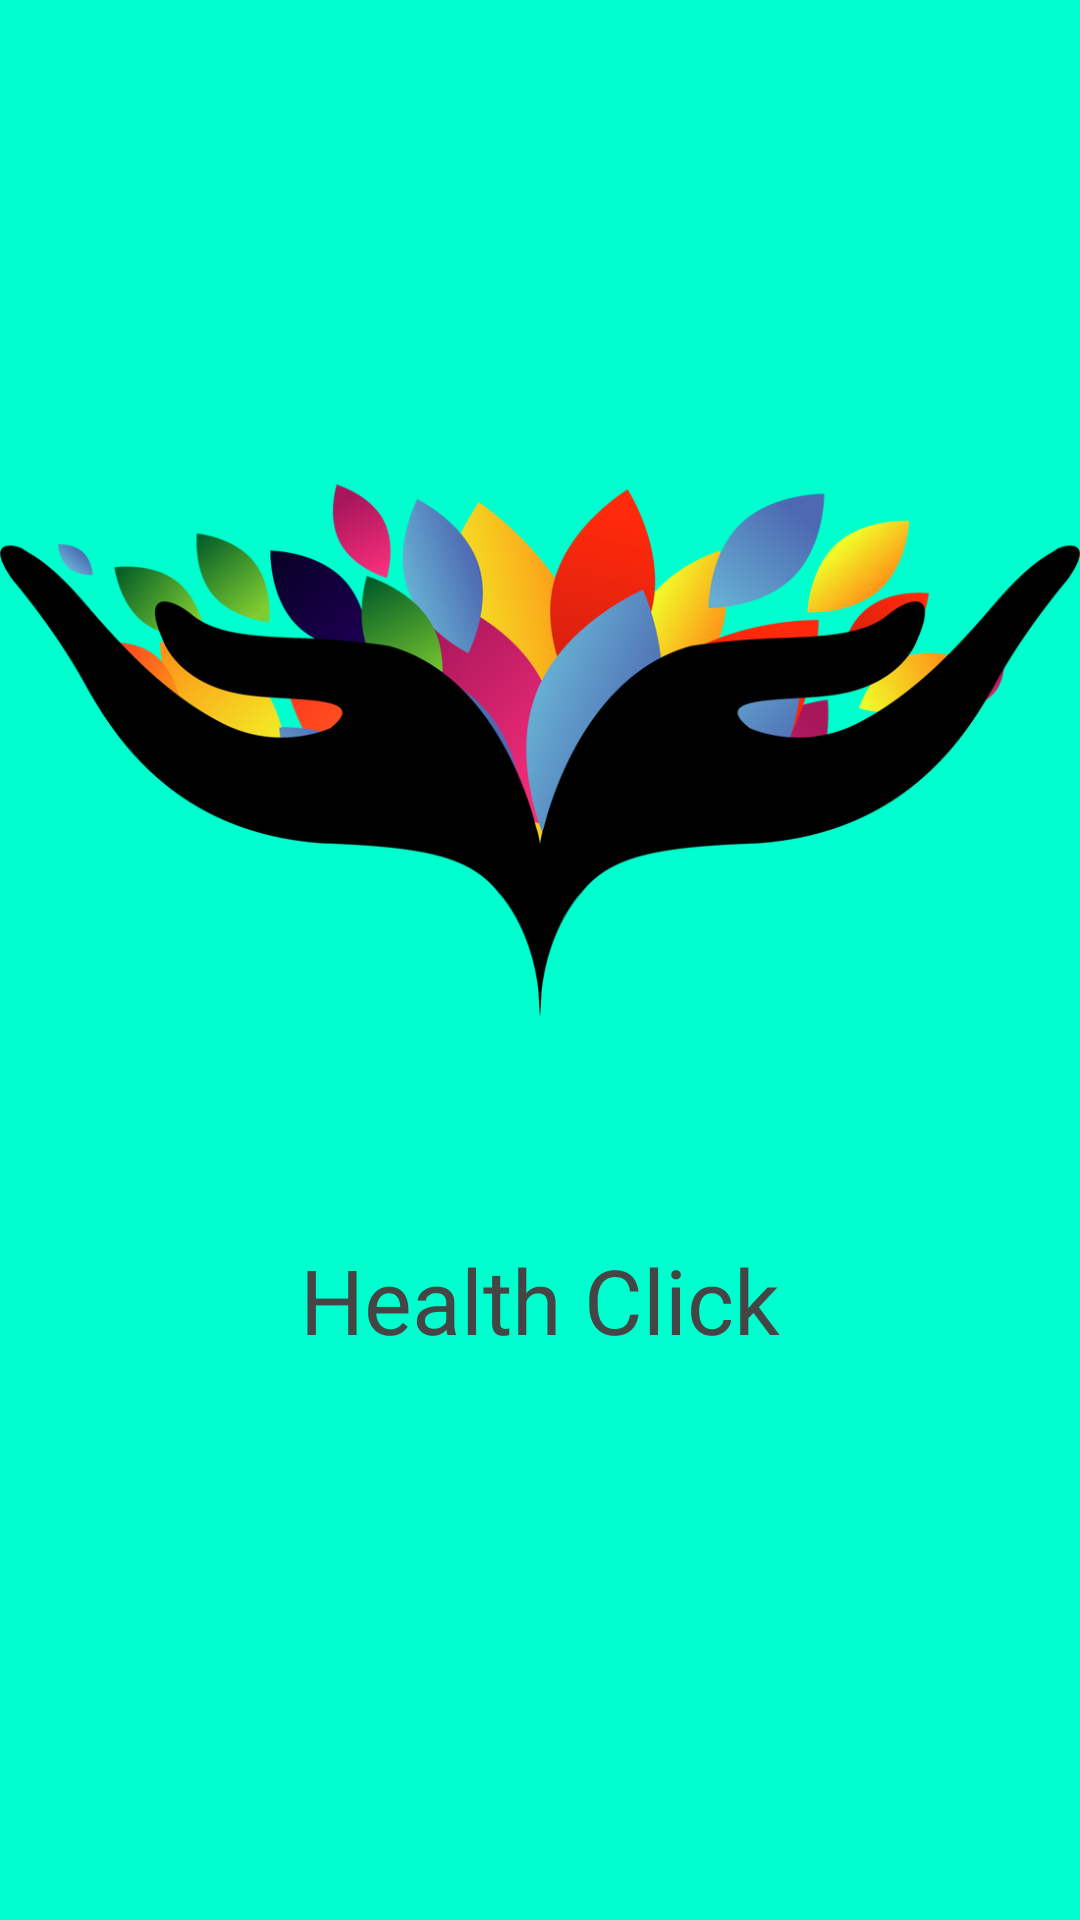

Reconstruct the res/layout file that produces this screen, plus the resources it refers to.
<!-- AndroidManifest.xml: application theme Theme.Healthclick -->
<!-- res/layout/activity_firstsrc.xml -->
<?xml version="1.0" encoding="utf-8"?>
<RelativeLayout xmlns:android="http://schemas.android.com/apk/res/android"
    xmlns:app="http://schemas.android.com/apk/res-auto"
    xmlns:tools="http://schemas.android.com/tools"
    android:layout_width="match_parent"
    android:layout_height="match_parent"
    android:background="#00ffce"
    tools:context=".firstsrc">

    <ImageView
        android:foregroundGravity="center_vertical"
        android:id="@+id/logo"
        android:layout_width="400dp"
        android:layout_marginTop="100dp"
        android:layout_height="300dp"
        android:layout_alignParentTop="true"



        android:src="@drawable/logo" />

    <TextView
        android:layout_width="match_parent"
        android:layout_height="wrap_content"
        android:layout_below="@+id/logo"

        android:layout_marginTop="13dp"
        android:layout_marginBottom="10dp"
        android:foregroundGravity="center|center_horizontal"
        android:gravity="center_horizontal"
        android:text="Health Click"
        android:textColor="#454545"
        android:textSize="30dp" />


</RelativeLayout>
<!-- resources referenced by this layout -->
<resources>
  <!-- drawable logo: png bitmap (drawable-v24, 128488 bytes) -->
  <style name="Theme.Healthclick" parent="Theme.MaterialComponents.DayNight.DarkActionBar">
          
          <item name="colorPrimary">@color/purple_500</item>
          <item name="colorPrimaryVariant">@color/purple_700</item>
          <item name="colorOnPrimary">@color/white</item>
          
          <item name="colorSecondary">@color/teal_200</item>
          <item name="colorSecondaryVariant">@color/teal_700</item>
          <item name="colorOnSecondary">@color/black</item>
          
          <item name="android:statusBarColor" tools:targetApi="l">?attr/colorPrimaryVariant</item>
          
      </style>
  <!-- not gathered from this repository: default colours our renderer supplied (Android Studio template values) -->
  <color name="purple_500">#FF6200EE</color>
  <color name="purple_700">#FF3700B3</color>
  <color name="teal_200">#FF03DAC5</color>
  <color name="teal_700">#FF018786</color>
  <color name="black">#FF000000</color>
  <color name="white">#FFFFFFFF</color>
</resources>
